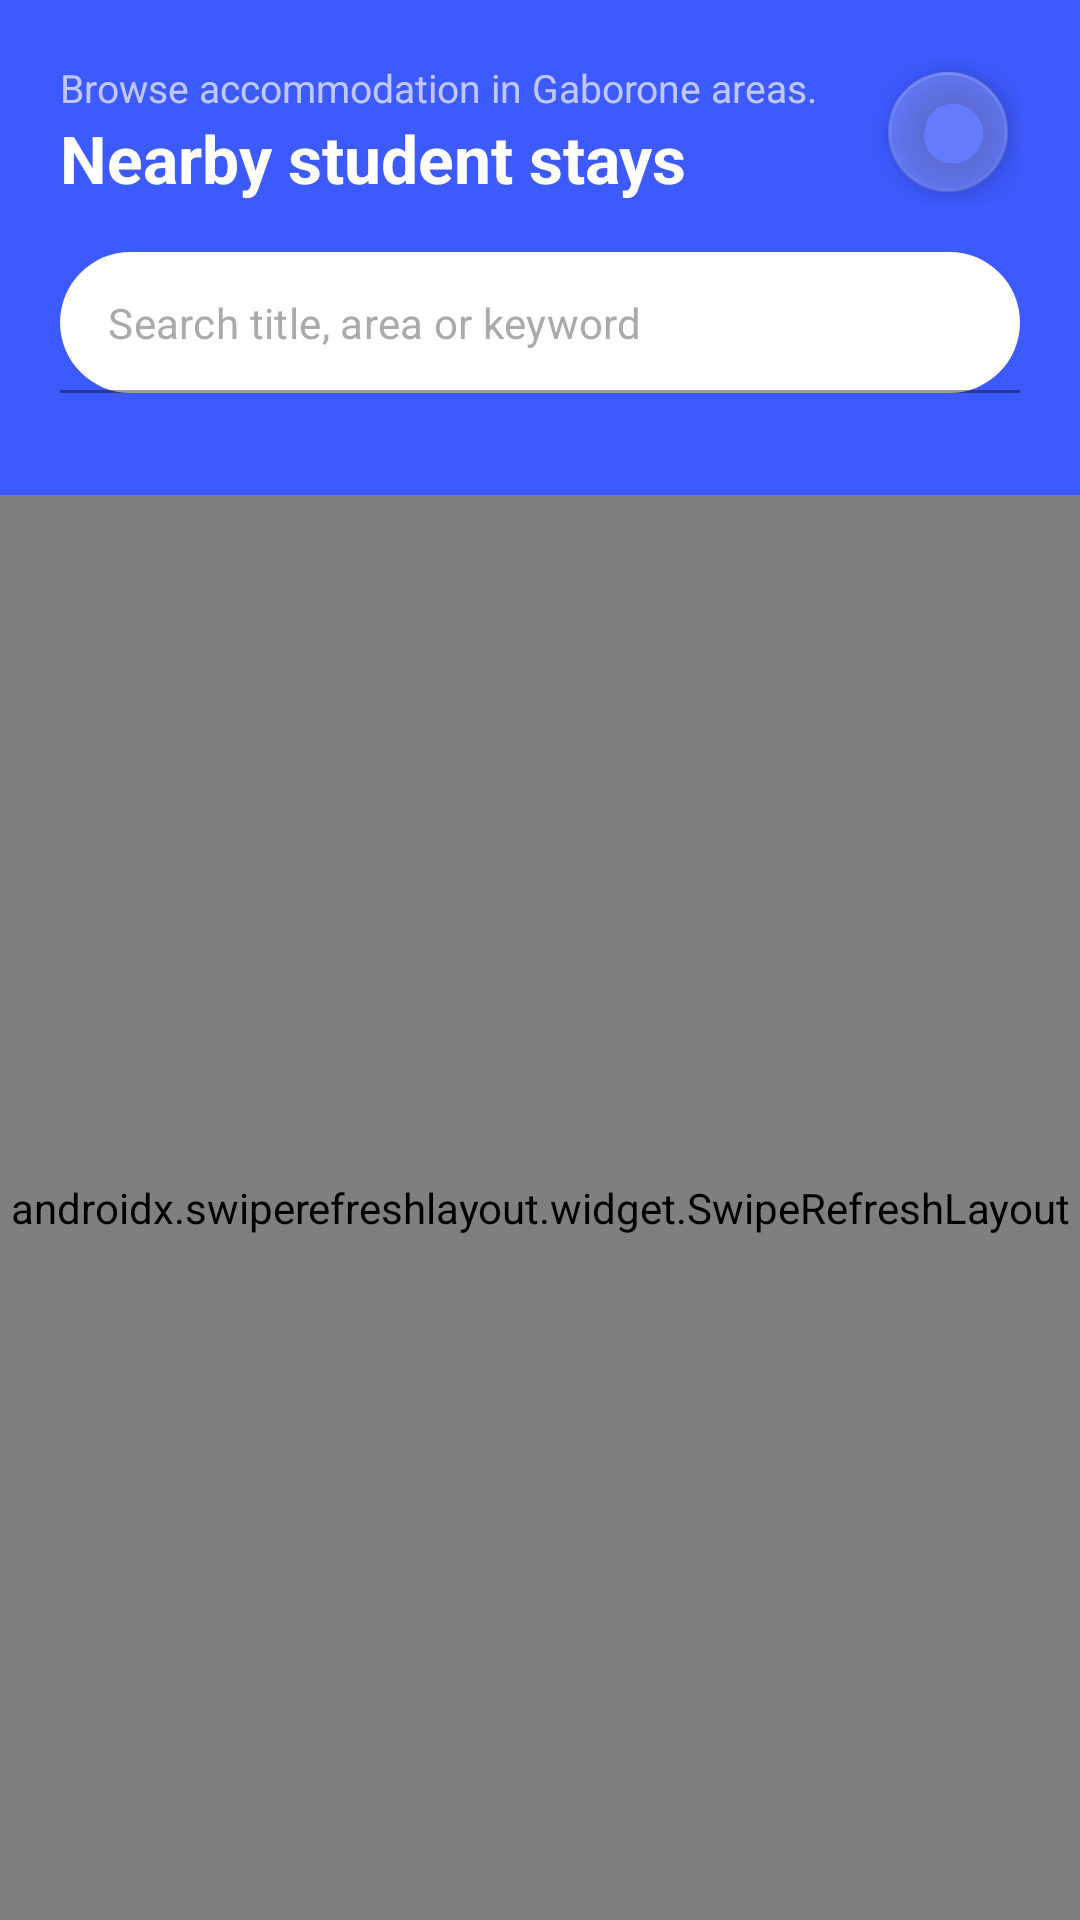

Here is an Android app screen rendered from its layout file. Give the layout XML and the strings, colors and styles it references.
<!-- AndroidManifest.xml: application theme Theme.HomeLink -->
<!-- res/layout/fragment_home.xml -->
<?xml version="1.0" encoding="utf-8"?>
<androidx.coordinatorlayout.widget.CoordinatorLayout
    xmlns:android="http://schemas.android.com/apk/res/android"
    xmlns:app="http://schemas.android.com/apk/res-auto"
    android:layout_width="match_parent"
    android:layout_height="match_parent"
    android:background="?android:colorBackground">

    <com.google.android.material.appbar.AppBarLayout
        android:layout_width="match_parent"
        android:layout_height="wrap_content"
        android:elevation="0dp"
        app:liftOnScroll="true">

        <LinearLayout
            android:layout_width="match_parent"
            android:layout_height="wrap_content"
            android:background="@color/royal_blue"
            android:orientation="vertical"
            android:paddingStart="20dp"
            android:paddingEnd="20dp"
            android:paddingTop="20dp"
            android:paddingBottom="24dp">

            
            <LinearLayout
                android:layout_width="match_parent"
                android:layout_height="wrap_content"
                android:gravity="center_vertical"
                android:orientation="horizontal">

                <LinearLayout
                    android:layout_width="0dp"
                    android:layout_height="wrap_content"
                    android:layout_weight="1"
                    android:orientation="vertical">

                    <TextView
                        android:id="@+id/tv_app_name"
                        android:layout_width="wrap_content"
                        android:layout_height="wrap_content"
                        android:text="Browse accommodation in Gaborone areas."
                        android:textColor="#AAFFFFFF"
                        android:textSize="13sp"/>

                    <TextView
                        android:id="@+id/tv_greeting"
                        android:layout_width="wrap_content"
                        android:layout_height="wrap_content"
                        android:text="Nearby student stays"
                        android:textColor="@color/white"
                        android:textSize="22sp"
                        android:textStyle="bold"/>
                </LinearLayout>

                <com.google.android.material.floatingactionbutton.FloatingActionButton
                    android:id="@+id/fab_filter"
                    android:layout_width="wrap_content"
                    android:layout_height="wrap_content"
                    android:src="@drawable/ic_filter"
                    app:backgroundTint="#33FFFFFF"
                    app:tint="@color/white"
                    app:fabSize="mini"
                    android:contentDescription="Filter"/>
            </LinearLayout>

            
            <com.google.android.material.textfield.TextInputLayout
                style="@style/Widget.MaterialComponents.TextInputLayout.OutlinedBox"
                android:layout_width="match_parent"
                android:layout_height="wrap_content"
                android:layout_marginTop="16dp"
                app:boxBackgroundColor="@color/white"
                app:boxBackgroundMode="filled"
                app:boxCornerRadiusTopStart="28dp"
                app:boxCornerRadiusTopEnd="28dp"
                app:boxCornerRadiusBottomStart="28dp"
                app:boxCornerRadiusBottomEnd="28dp"
                app:hintEnabled="false"
                app:startIconDrawable="@drawable/ic_search"
                app:startIconTint="@color/gray_400">

                <com.google.android.material.textfield.TextInputEditText
                    android:id="@+id/et_search"
                    android:layout_width="match_parent"
                    android:layout_height="wrap_content"
                    android:background="@null"
                    android:hint="Search title, area or keyword"
                    android:inputType="text"
                    android:paddingTop="14dp"
                    android:paddingBottom="14dp"
                    android:textColor="@color/text_primary"
                    android:textColorHint="@color/text_hint"
                    android:textSize="14sp"/>
            </com.google.android.material.textfield.TextInputLayout>

            
            <LinearLayout
                android:layout_width="match_parent"
                android:layout_height="wrap_content"
                android:layout_marginTop="10dp"
                android:gravity="center_vertical"
                android:orientation="horizontal">

                <com.google.android.material.chip.Chip
                    android:id="@+id/chip_filter_active"
                    android:layout_width="wrap_content"
                    android:layout_height="wrap_content"
                    android:text="Filters Active"
                    android:textSize="12sp"
                    android:visibility="gone"
                    app:chipBackgroundColor="#33FFFFFF"
                    app:chipIconTint="@color/white"
                    app:closeIconTint="@color/white"
                    android:textColor="@color/white"
                    app:chipStrokeColor="#55FFFFFF"
                    app:chipStrokeWidth="1dp"
                    style="@style/Widget.MaterialComponents.Chip.Filter"/>
            </LinearLayout>
        </LinearLayout>
    </com.google.android.material.appbar.AppBarLayout>

    
    <androidx.swiperefreshlayout.widget.SwipeRefreshLayout
        android:id="@+id/swipe_refresh"
        android:layout_width="match_parent"
        android:layout_height="match_parent"
        app:layout_behavior="@string/appbar_scrolling_view_behavior">

        <LinearLayout
            android:layout_width="match_parent"
            android:layout_height="match_parent"
            android:orientation="vertical">

            
            <LinearLayout
                android:layout_width="match_parent"
                android:layout_height="wrap_content"
                android:paddingStart="16dp"
                android:paddingEnd="16dp"
                android:paddingTop="12dp"
                android:paddingBottom="6dp"
                android:gravity="center_vertical"
                android:orientation="horizontal">

                <TextView
                    android:id="@+id/tv_result_count"
                    android:layout_width="0dp"
                    android:layout_height="wrap_content"
                    android:layout_weight="1"
                    android:text="Loading listings…"
                    android:textColor="?android:textColorSecondary"
                    android:textSize="13sp"/>

                
                <TextView
                    android:layout_width="wrap_content"
                    android:layout_height="wrap_content"
                    android:text="Newest first"
                    android:textColor="?android:textColorSecondary"
                    android:textSize="12sp"/>
            </LinearLayout>

            
            <androidx.recyclerview.widget.RecyclerView
                android:id="@+id/rv_listings"
                android:layout_width="match_parent"
                android:layout_height="0dp"
                android:layout_weight="1"
                android:paddingStart="8dp"
                android:paddingEnd="8dp"
                android:paddingBottom="80dp"
                android:clipToPadding="false"/>

            
            <LinearLayout
                android:id="@+id/layout_empty"
                android:layout_width="match_parent"
                android:layout_height="match_parent"
                android:gravity="center"
                android:orientation="vertical"
                android:padding="32dp"
                android:visibility="gone">
                <ImageView android:layout_width="56dp" android:layout_height="56dp"
                    android:alpha="0.35" android:src="@drawable/ic_search"
                    android:contentDescription="No listings"/>
                <TextView android:layout_width="wrap_content" android:layout_height="wrap_content"
                    android:layout_marginTop="16dp" android:gravity="center"
                    android:text="No listings match your criteria.\nTry adjusting your filters."
                    android:textColor="?android:textColorSecondary" android:textSize="15sp"/>
                <Button android:id="@+id/btn_clear_filter_empty"
                    style="@style/HomeLinkButton.Outline"
                    android:layout_width="wrap_content" android:layout_height="wrap_content"
                    android:layout_marginTop="16dp" android:text="Clear Filters"/>
            </LinearLayout>
        </LinearLayout>
    </androidx.swiperefreshlayout.widget.SwipeRefreshLayout>
</androidx.coordinatorlayout.widget.CoordinatorLayout>
<!-- resources referenced by this layout -->
<resources>
  <color name="gray_400">#BDBDBD</color>
  <color name="royal_blue">#3D5AFE</color>
  <color name="text_hint">#AAAAAA</color>
  <color name="text_primary">#1A1A2E</color>
  <color name="white">#FFFFFF</color>
  <style name="HomeLinkButton.Outline" parent="Widget.MaterialComponents.Button.OutlinedButton">
          <item name="strokeColor">@color/royal_blue</item>
          <item name="android:textColor">@color/royal_blue</item>
          <item name="cornerRadius">14dp</item>
          <item name="android:textSize">15sp</item>
          <item name="android:paddingTop">14dp</item>
          <item name="android:paddingBottom">14dp</item>
      </style>
  <style name="Theme.HomeLink" parent="Theme.MaterialComponents.Light.NoActionBar">
          <item name="colorPrimary">@color/royal_blue</item>
          <item name="colorPrimaryDark">@color/royal_blue_dark</item>
          <item name="colorPrimaryVariant">@color/royal_blue_dark</item>
          <item name="colorOnPrimary">@color/white</item>
          <item name="colorSecondary">@color/accent_gold</item>
          <item name="colorOnSecondary">@color/black</item>
          <item name="android:colorBackground">@color/gray_50</item>
          <item name="android:textColorPrimary">@color/text_primary</item>
          <item name="android:textColorSecondary">@color/text_secondary</item>
          <item name="android:textColorHint">@color/text_hint</item>
          <item name="android:statusBarColor">@color/royal_blue</item>
          <item name="android:navigationBarColor">@color/white</item>
          <item name="android:windowLightStatusBar">false</item>
      </style>
  <color name="royal_blue_dark">#0031CA</color>
  <color name="accent_gold">#FFB300</color>
  <color name="black">#000000</color>
  <color name="gray_50">#FAFAFA</color>
  <color name="text_secondary">#555577</color>
</resources>
